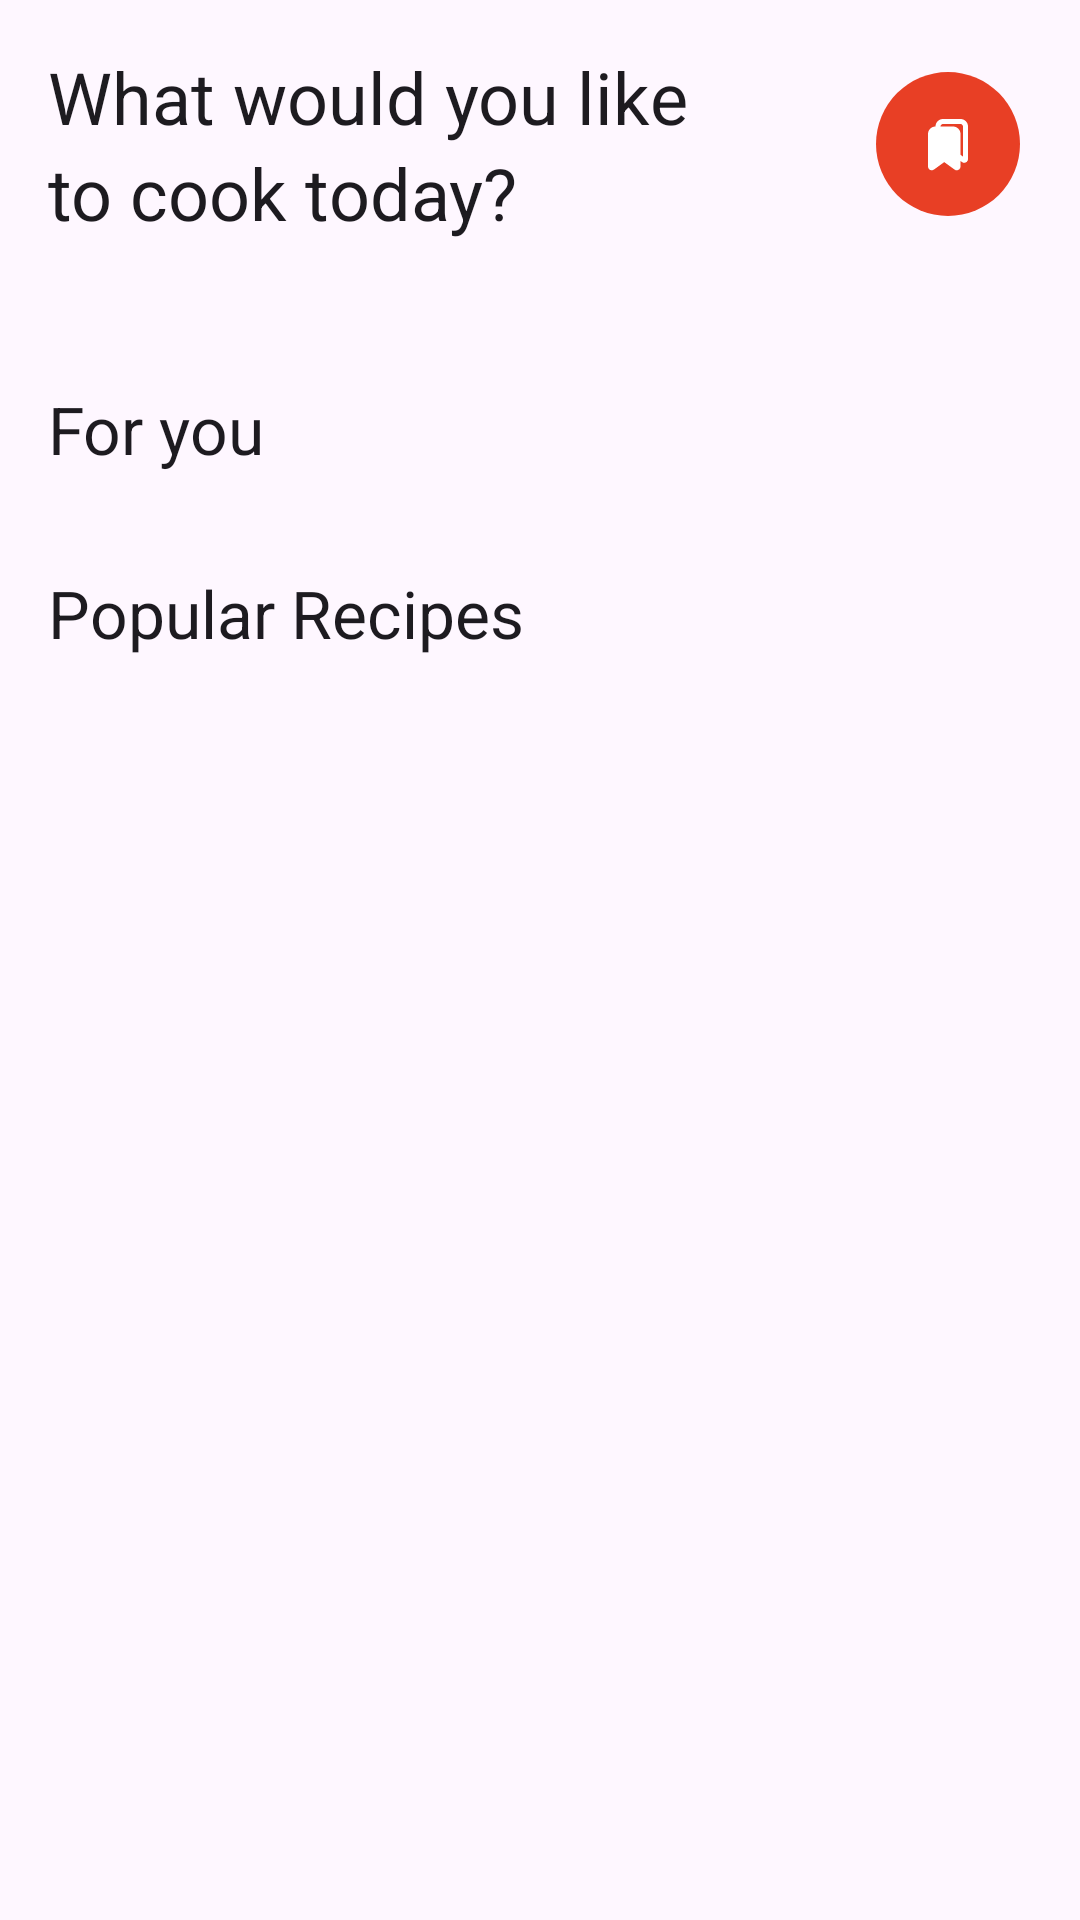

Layout XML and referenced resources for this Android screen:
<!-- AndroidManifest.xml: application theme Theme.SajiIn -->
<!-- res/layout/layout_home_content.xml -->
<?xml version="1.0" encoding="utf-8"?>
<LinearLayout xmlns:android="http://schemas.android.com/apk/res/android"
    xmlns:app="http://schemas.android.com/apk/res-auto"
    xmlns:tools="http://schemas.android.com/tools"
    android:layout_width="match_parent"
    android:layout_height="wrap_content"
    android:orientation="vertical"
    android:paddingBottom="8dp">

    
    <LinearLayout
        android:layout_width="match_parent"
        android:layout_height="wrap_content"
        android:gravity="center"
        android:orientation="horizontal">

        <com.google.android.material.textview.MaterialTextView
            android:id="@+id/header_label"
            android:layout_width="0dp"
            android:layout_height="wrap_content"
            android:layout_margin="16dp"
            android:layout_weight="1"
            app:fontFamily="@font/plus_jakarta_sans_bold"
            android:text="@string/header_text"
            android:textAppearance="@style/TextAppearance.Material3.HeadlineSmall" />

        <com.google.android.material.button.MaterialButton
            android:id="@+id/button_bookmarks"
            style="@style/Widget.Material3.Button.IconButton.Filled"
            android:layout_width="56dp"
            android:layout_height="56dp"
            app:iconGravity="textEnd"
            android:layout_marginEnd="16dp"
            app:backgroundTint="@color/primary"
            app:icon="@drawable/ic_bookmarks_fill"
            app:iconTint="@color/white" />

    </LinearLayout>

    
    <androidx.recyclerview.widget.RecyclerView
        android:id="@+id/rv_meal_categories"
        android:layout_width="match_parent"
        android:layout_height="wrap_content"
        android:layout_marginHorizontal="8dp"
        android:layout_marginTop="16dp"
        android:overScrollMode="never"
        app:layoutManager="androidx.recyclerview.widget.GridLayoutManager"
        app:spanCount="4"
        tools:itemCount="8"
        tools:listitem="@layout/item_meal_category" />

    
    <com.google.android.material.textview.MaterialTextView
        android:id="@+id/text_label_for_you"
        android:layout_width="match_parent"
        android:layout_height="wrap_content"
        android:layout_marginStart="16dp"
        android:layout_marginTop="16dp"
        android:text="@string/for_you_label"
        app:fontFamily="@font/plus_jakarta_sans_medium"
        android:textAppearance="@style/TextAppearance.Material3.TitleLarge" />

    <androidx.recyclerview.widget.RecyclerView
        android:id="@+id/rv_recommended_meals"
        android:layout_width="match_parent"
        android:layout_height="wrap_content"
        android:layout_marginStart="8dp"
        android:layout_marginTop="16dp"
        android:orientation="horizontal"
        android:overScrollMode="never"
        app:layoutManager="androidx.recyclerview.widget.LinearLayoutManager"
        tools:itemCount="3"
        tools:listitem="@layout/item_meal_grid" />

    
    <com.google.android.material.textview.MaterialTextView
        android:id="@+id/text_label_popular"
        android:layout_width="match_parent"
        android:layout_height="wrap_content"
        android:layout_marginStart="16dp"
        android:layout_marginTop="16dp"
        android:text="@string/popular_recipes_label"
        app:fontFamily="@font/plus_jakarta_sans_medium"
        android:textAppearance="@style/TextAppearance.Material3.TitleLarge" />

    <androidx.recyclerview.widget.RecyclerView
        android:id="@+id/rv_popular_meals"
        android:layout_width="match_parent"
        android:layout_height="wrap_content"
        android:layout_marginTop="8dp"
        android:overScrollMode="never"
        app:layoutManager="androidx.recyclerview.widget.LinearLayoutManager"
        tools:itemCount="3"
        tools:listitem="@layout/item_meal_list" />

</LinearLayout>
<!-- res/layout/item_meal_category.xml (included above) -->
<?xml version="1.0" encoding="utf-8"?>
<com.google.android.material.card.MaterialCardView xmlns:android="http://schemas.android.com/apk/res/android"
    xmlns:app="http://schemas.android.com/apk/res-auto"
    xmlns:tools="http://schemas.android.com/tools"
    android:layout_width="wrap_content"
    android:layout_height="wrap_content"
    android:layout_margin="8dp"
    app:cardElevation="4dp"
    app:cardBackgroundColor="@color/white"
    app:contentPadding="10dp">

    <LinearLayout
        android:layout_width="wrap_content"
        android:layout_height="wrap_content"
        android:gravity="center"
        android:orientation="vertical">

        <ImageView
            android:id="@+id/iv_category_image"
            android:layout_width="80dp"
            android:layout_height="48dp"
            android:contentDescription="TODO"
            tools:src="@tools:sample/backgrounds/scenic" />

        <com.google.android.material.textview.MaterialTextView
            android:id="@+id/tv_category_name"
            android:layout_width="wrap_content"
            android:layout_height="wrap_content"
            android:layout_marginTop="8dp"
            android:ellipsize="end"
            android:maxLines="1"
            android:textAppearance="@style/TextAppearance.Material3.LabelMedium"
            android:textColor="@color/black"
            android:textStyle="bold"
            tools:text="Beef" />

    </LinearLayout>

</com.google.android.material.card.MaterialCardView>

    
    
    
    
    
    
    
    
    

    
    
    
    
    
    
    
    
    
    

    
    
    
    
    
    
    
    
    
    
<!-- res/layout/item_meal_grid.xml (included above) -->
<?xml version="1.0" encoding="utf-8"?>
<com.google.android.material.card.MaterialCardView xmlns:android="http://schemas.android.com/apk/res/android"
    xmlns:app="http://schemas.android.com/apk/res-auto"
    xmlns:tools="http://schemas.android.com/tools"
    android:layout_width="160dp"
    android:layout_height="220dp"
    android:layout_marginHorizontal="8dp"
    android:layout_marginBottom="8dp"
    app:cardElevation="4dp"
    app:cardBackgroundColor="@color/white">

    <androidx.constraintlayout.widget.ConstraintLayout
        android:layout_width="match_parent"
        android:layout_height="match_parent">

        <com.google.android.material.imageview.ShapeableImageView
            android:id="@+id/iv_meal_image"
            android:layout_width="0dp"
            android:layout_height="0dp"
            android:contentDescription="@string/meal_image_description"
            android:scaleType="fitXY"
            app:layout_constraintBottom_toTopOf="@id/tv_meal_name"
            app:layout_constraintEnd_toEndOf="parent"
            app:layout_constraintStart_toStartOf="parent"
            app:layout_constraintTop_toTopOf="parent"
            app:shapeAppearanceOverlay="@style/ShapeAppearance.Material3.Corner.Medium"
            tools:src="@tools:sample/backgrounds/scenic" />

        <com.google.android.material.textview.MaterialTextView
            android:id="@+id/tv_meal_name"
            android:layout_width="0dp"
            android:layout_height="wrap_content"
            android:layout_marginHorizontal="12dp"
            android:layout_marginTop="8dp"
            android:ellipsize="end"
            android:maxLines="2"
            android:textAppearance="@style/TextAppearance.Material3.TitleSmall"
            android:textColor="@color/black"
            android:textStyle="bold"
            app:layout_constraintBottom_toTopOf="@id/tv_meal_category"
            app:layout_constraintEnd_toEndOf="parent"
            app:layout_constraintStart_toStartOf="parent"
            app:layout_constraintTop_toBottomOf="@id/iv_meal_image"
            tools:text="Apple Frangipan Tart" />

        <com.google.android.material.textview.MaterialTextView
            android:id="@+id/tv_meal_category"
            android:layout_width="0dp"
            android:layout_height="wrap_content"
            android:layout_marginBottom="12dp"
            android:ellipsize="end"
            android:maxLines="1"
            android:textAppearance="@style/TextAppearance.Material3.LabelMedium"
            android:textColor="@color/black"
            app:layout_constraintBottom_toBottomOf="parent"
            app:layout_constraintEnd_toEndOf="@id/tv_meal_name"
            app:layout_constraintStart_toStartOf="@id/tv_meal_name"
            tools:text="Dessert" />

    </androidx.constraintlayout.widget.ConstraintLayout>

</com.google.android.material.card.MaterialCardView>
<!-- res/layout/item_meal_list.xml (included above) -->
<?xml version="1.0" encoding="utf-8"?>
<com.google.android.material.card.MaterialCardView xmlns:android="http://schemas.android.com/apk/res/android"
    xmlns:app="http://schemas.android.com/apk/res-auto"
    xmlns:tools="http://schemas.android.com/tools"
    android:layout_width="match_parent"
    android:layout_height="wrap_content"
    android:layout_marginHorizontal="16dp"
    android:layout_marginVertical="8dp"
    app:cardBackgroundColor="@color/white"
    app:cardCornerRadius="16dp"
    app:cardElevation="4dp">

    <androidx.constraintlayout.widget.ConstraintLayout
        android:layout_width="match_parent"
        android:layout_height="wrap_content"
        android:padding="12dp">

        <com.google.android.material.imageview.ShapeableImageView
            android:id="@+id/iv_meal_image"
            android:layout_width="86dp"
            android:layout_height="86dp"
            android:contentDescription="@string/meal_image_description"
            android:scaleType="centerCrop"
            app:layout_constraintBottom_toBottomOf="parent"
            app:layout_constraintStart_toStartOf="parent"
            app:layout_constraintTop_toTopOf="parent"
            app:shapeAppearanceOverlay="@style/ShapeAppearance.Material3.Corner.Medium"
            tools:src="@tools:sample/backgrounds/scenic" />

        <com.google.android.material.textview.MaterialTextView
            android:id="@+id/tv_meal_name"
            android:layout_width="0dp"
            android:layout_height="wrap_content"
            android:layout_marginStart="12dp"
            android:layout_marginEnd="16dp"
            android:ellipsize="end"
            android:maxLines="1"
            android:textAppearance="@style/TextAppearance.Material3.TitleMedium"
            android:textStyle="bold"
            app:layout_constraintEnd_toStartOf="@id/bookmark_button"
            app:layout_constraintStart_toEndOf="@id/iv_meal_image"
            app:layout_constraintTop_toTopOf="@id/iv_meal_image"
            tools:text="Baingan Bharta" />

        <com.google.android.material.textview.MaterialTextView
            android:id="@+id/tv_meal_category"
            android:layout_width="0dp"
            android:layout_height="wrap_content"
            android:layout_marginTop="8dp"
            android:ellipsize="end"
            android:maxLines="1"
            android:textAppearance="@style/TextAppearance.Material3.LabelLarge"
            app:layout_constraintEnd_toEndOf="@id/tv_meal_name"
            app:layout_constraintStart_toStartOf="@id/tv_meal_name"
            app:layout_constraintTop_toBottomOf="@id/tv_meal_name"
            tools:text="Vegetarian" />

        <com.google.android.material.textview.MaterialTextView
            android:id="@+id/tv_meal_details"
            android:layout_width="0dp"
            android:layout_height="wrap_content"
            android:layout_marginTop="4dp"
            android:ellipsize="end"
            android:maxLines="1"
            android:textAppearance="@style/TextAppearance.Material3.LabelMedium"
            app:layout_constraintBottom_toBottomOf="parent"
            app:layout_constraintEnd_toEndOf="@id/tv_meal_name"
            app:layout_constraintStart_toStartOf="@id/tv_meal_name"
            tools:text="Spicy, Bun, Calorific" />

        <com.google.android.material.button.MaterialButton
            android:id="@+id/bookmark_button"
            style="@style/Widget.Material3.Button.IconButton"
            android:layout_width="wrap_content"
            android:layout_height="wrap_content"
            app:icon="@drawable/ic_bookmark_remove"
            app:iconTint="@color/primary"
            app:rippleColor="@color/secondary"
            app:layout_constraintBottom_toBottomOf="parent"
            app:layout_constraintEnd_toEndOf="parent"
            app:layout_constraintTop_toTopOf="parent" />

    </androidx.constraintlayout.widget.ConstraintLayout>
</com.google.android.material.card.MaterialCardView>
<!-- resources referenced by this layout -->
<resources>
  <color name="black">#FF000000</color>
  <color name="primary">#E83F25</color>
  <color name="secondary">#EA7300</color>
  <color name="white">#FFFFFFFF</color>
  <!-- drawable ic_bookmarks_fill (drawable) -->
  <vector xmlns:android="http://schemas.android.com/apk/res/android"
      android:width="24dp"
      android:height="24dp"
      android:viewportWidth="24"
      android:viewportHeight="24">
    <group>
      <clip-path
          android:pathData="M0,0h24v24h-24z"/>
      <path
          android:pathData="M10,2C9.204,2 8.441,2.316 7.879,2.879C7.316,3.441 7,4.204 7,5C6.204,5 5.441,5.316 4.879,5.879C4.316,6.441 4,7.204 4,8V21.018C4,22.244 5.39,22.952 6.382,22.231L10.5,19.236L14.618,22.231C15.609,22.952 17,22.244 17,21.018V18.782L17.618,19.232C18.609,19.952 20,19.244 20,18.018V5C20,4.204 19.684,3.441 19.121,2.879C18.559,2.316 17.796,2 17,2H10ZM17,16.309L18,17.036V5C18,4.735 17.895,4.48 17.707,4.293C17.52,4.105 17.265,4 17,4H10C9.735,4 9.48,4.105 9.293,4.293C9.105,4.48 9,4.735 9,5H14C14.796,5 15.559,5.316 16.121,5.879C16.684,6.441 17,7.204 17,8V16.309Z"
          android:fillColor="@color/black"
          android:fillType="evenOdd"/>
    </group>
  </vector>
  <string name="for_you_label">For you</string>
  <string name="header_text">What would you like\nto cook today?</string>
  <string name="meal_image_description">Meal Image</string>
  <string name="popular_recipes_label">Popular Recipes</string>
  <style name="Theme.SajiIn" parent="Base.Theme.SajiIn" />
  <style name="Base.Theme.SajiIn" parent="Theme.Material3.Light.NoActionBar">
          
          
          <item name="fontFamily">@font/plus_jakarta_sans_medium</item>
      </style>
</resources>
